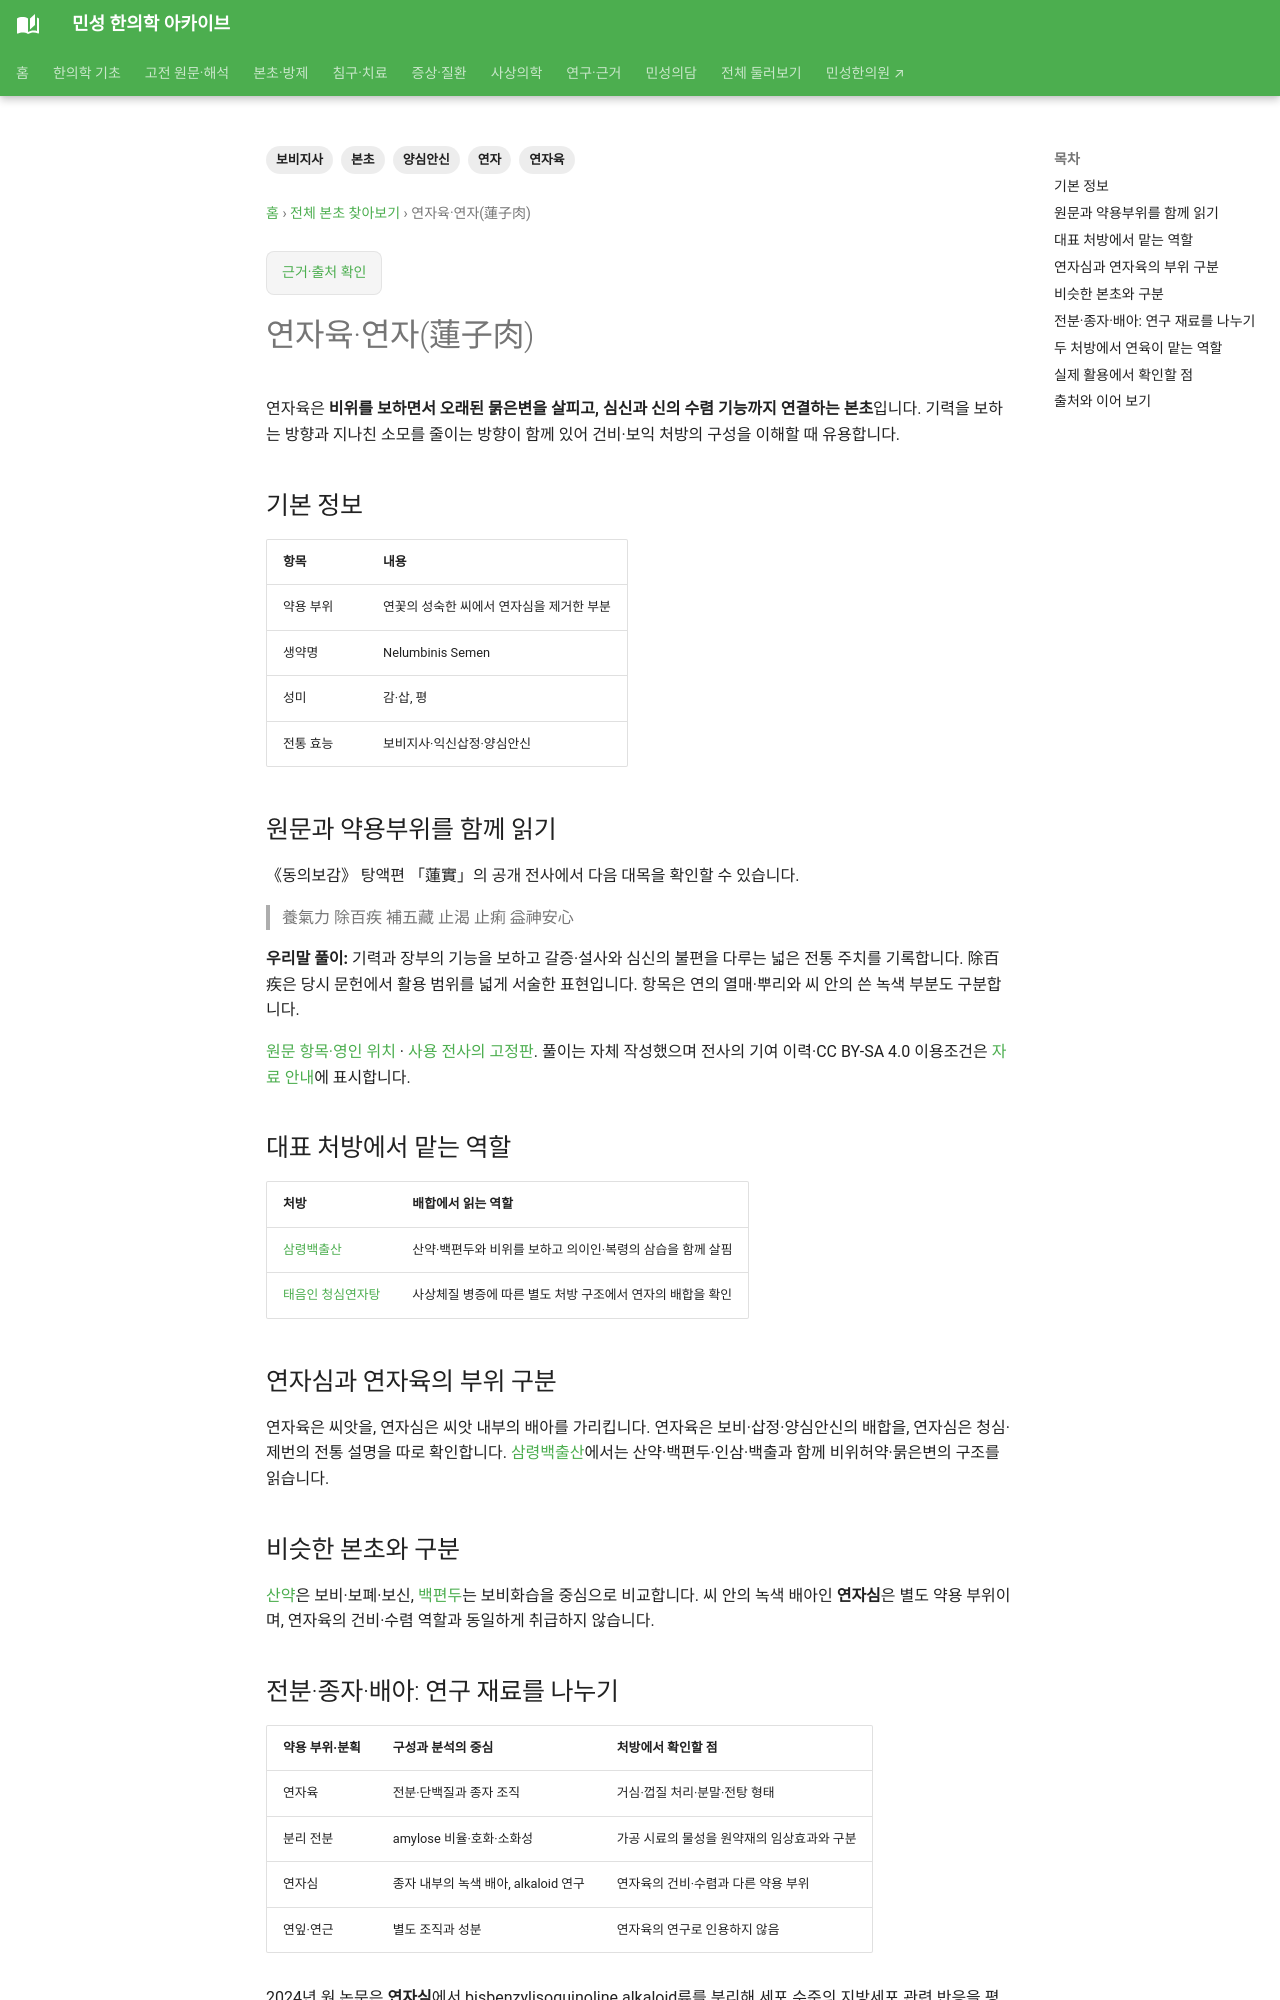

repository: joowon1111/minseong-korean-medicine-wiki · page: herbs/lotus-seed/index.html · generator: mkdocs

---
title: 연자육·연자(蓮子肉)
description: 연자육·연자의 기원과 보비지사·양심안신·익신고정, 연자육 배합과 유사 약재의 차이를 정리합니다.
tags: [연자육, 연자, 보비지사, 양심안신, 본초]
status: 검토완료
last_reviewed: '2026-10-07'
---
# 연자육·연자(蓮子肉)

연자육은 **비위를 보하면서 오래된 묽은변을 살피고, 심신과 신의 수렴 기능까지 연결하는 본초**입니다. 기력을 보하는 방향과 지나친 소모를 줄이는 방향이 함께 있어 건비·보익 처방의 구성을 이해할 때 유용합니다.

## 기본 정보

| 항목 | 내용 |
|---|---|
| 약용 부위 | 연꽃의 성숙한 씨에서 연자심을 제거한 부분 |
| 생약명 | Nelumbinis Semen |
| 성미 | 감·삽, 평 |
| 전통 효능 | 보비지사·익신삽정·양심안신 |

## 원문과 약용부위를 함께 읽기 {#tonic-original}

《동의보감》 탕액편 「蓮實」의 공개 전사에서 다음 대목을 확인할 수 있습니다.

> 養氣力 除百疾 補五藏 止渴 止痢 益神安心

**우리말 풀이:** 기력과 장부의 기능을 보하고 갈증·설사와 심신의 불편을 다루는 넓은 전통 주치를 기록합니다. 除百疾은 당시 문헌에서 활용 범위를 넓게 서술한 표현입니다. 항목은 연의 열매·뿌리와 씨 안의 쓴 녹색 부분도 구분합니다.

[원문 항목·영인 위치](../classics/donguibogam/original.md?record=tangaek-2-19713be8c92c#reader) · [사용 전사의 고정판](https://ko.wikisource.org/w/index.php?oldid=417174). 풀이는 자체 작성했으며 전사의 기여 이력·CC BY-SA 4.0 이용조건은 [자료 안내](../classics/donguibogam/original.md#sources)에 표시합니다.


## 대표 처방에서 맡는 역할

| 처방 | 배합에서 읽는 역할 |
|---|---|
| [삼령백출산](../formulas/shenling-baizhu-san.md) | 산약·백편두와 비위를 보하고 의이인·복령의 삼습을 함께 살핌 |
| [태음인 청심연자탕](../sasang-formula-cards/cheongsimyeonja-tang.md) | 사상체질 병증에 따른 별도 처방 구조에서 연자의 배합을 확인 |

## 연자심과 연자육의 부위 구분

연자육은 씨앗을, 연자심은 씨앗 내부의 배아를 가리킵니다. 연자육은 보비·삽정·양심안신의 배합을, 연자심은 청심·제번의 전통 설명을 따로 확인합니다. [삼령백출산](../formulas/shenling-baizhu-san.md)에서는 산약·백편두·인삼·백출과 함께 비위허약·묽은변의 구조를 읽습니다.

## 비슷한 본초와 구분

[산약](dioscorea.md)은 보비·보폐·보신, [백편두](lablab-seed.md)는 보비화습을 중심으로 비교합니다. 씨 안의 녹색 배아인 **연자심**은 별도 약용 부위이며, 연자육의 건비·수렴 역할과 동일하게 취급하지 않습니다.
